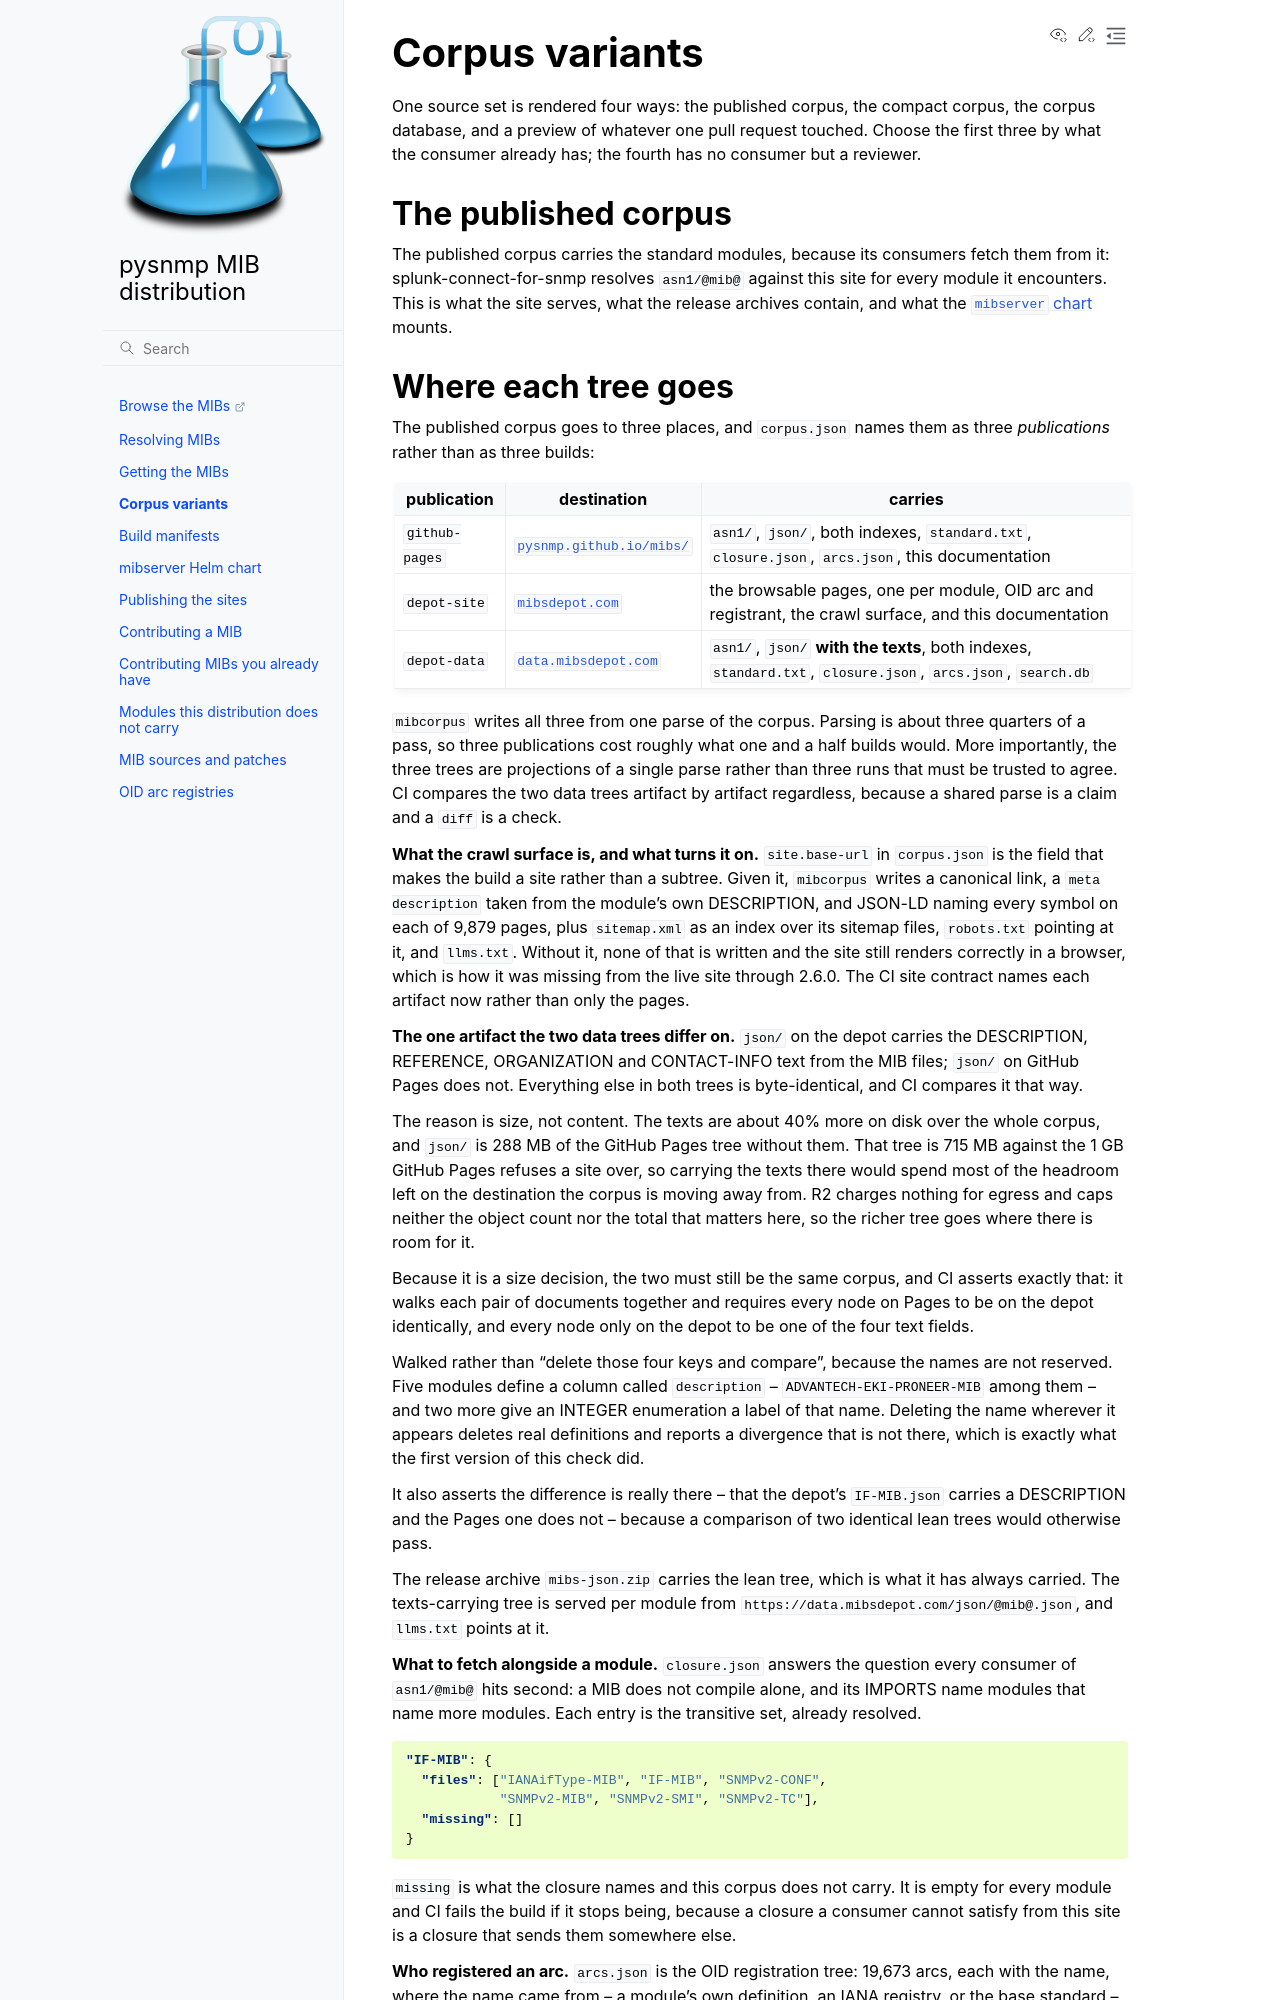

repository: pysnmp/mibs · page: corpora.html · generator: sphinx

# Corpus variants

One source set is rendered four ways: the published corpus, the compact
corpus, the corpus database, and a preview of whatever one pull request
touched. Choose the first three by what the consumer already has; the fourth
has no consumer but a reviewer.

## The published corpus

The published corpus carries the standard modules, because its consumers fetch
them from it: splunk-connect-for-snmp resolves `asn1/@mib@` against this site
for every module it encounters. This is what the site serves, what the release
archives contain, and what the [`mibserver` chart](chart.md) mounts.
